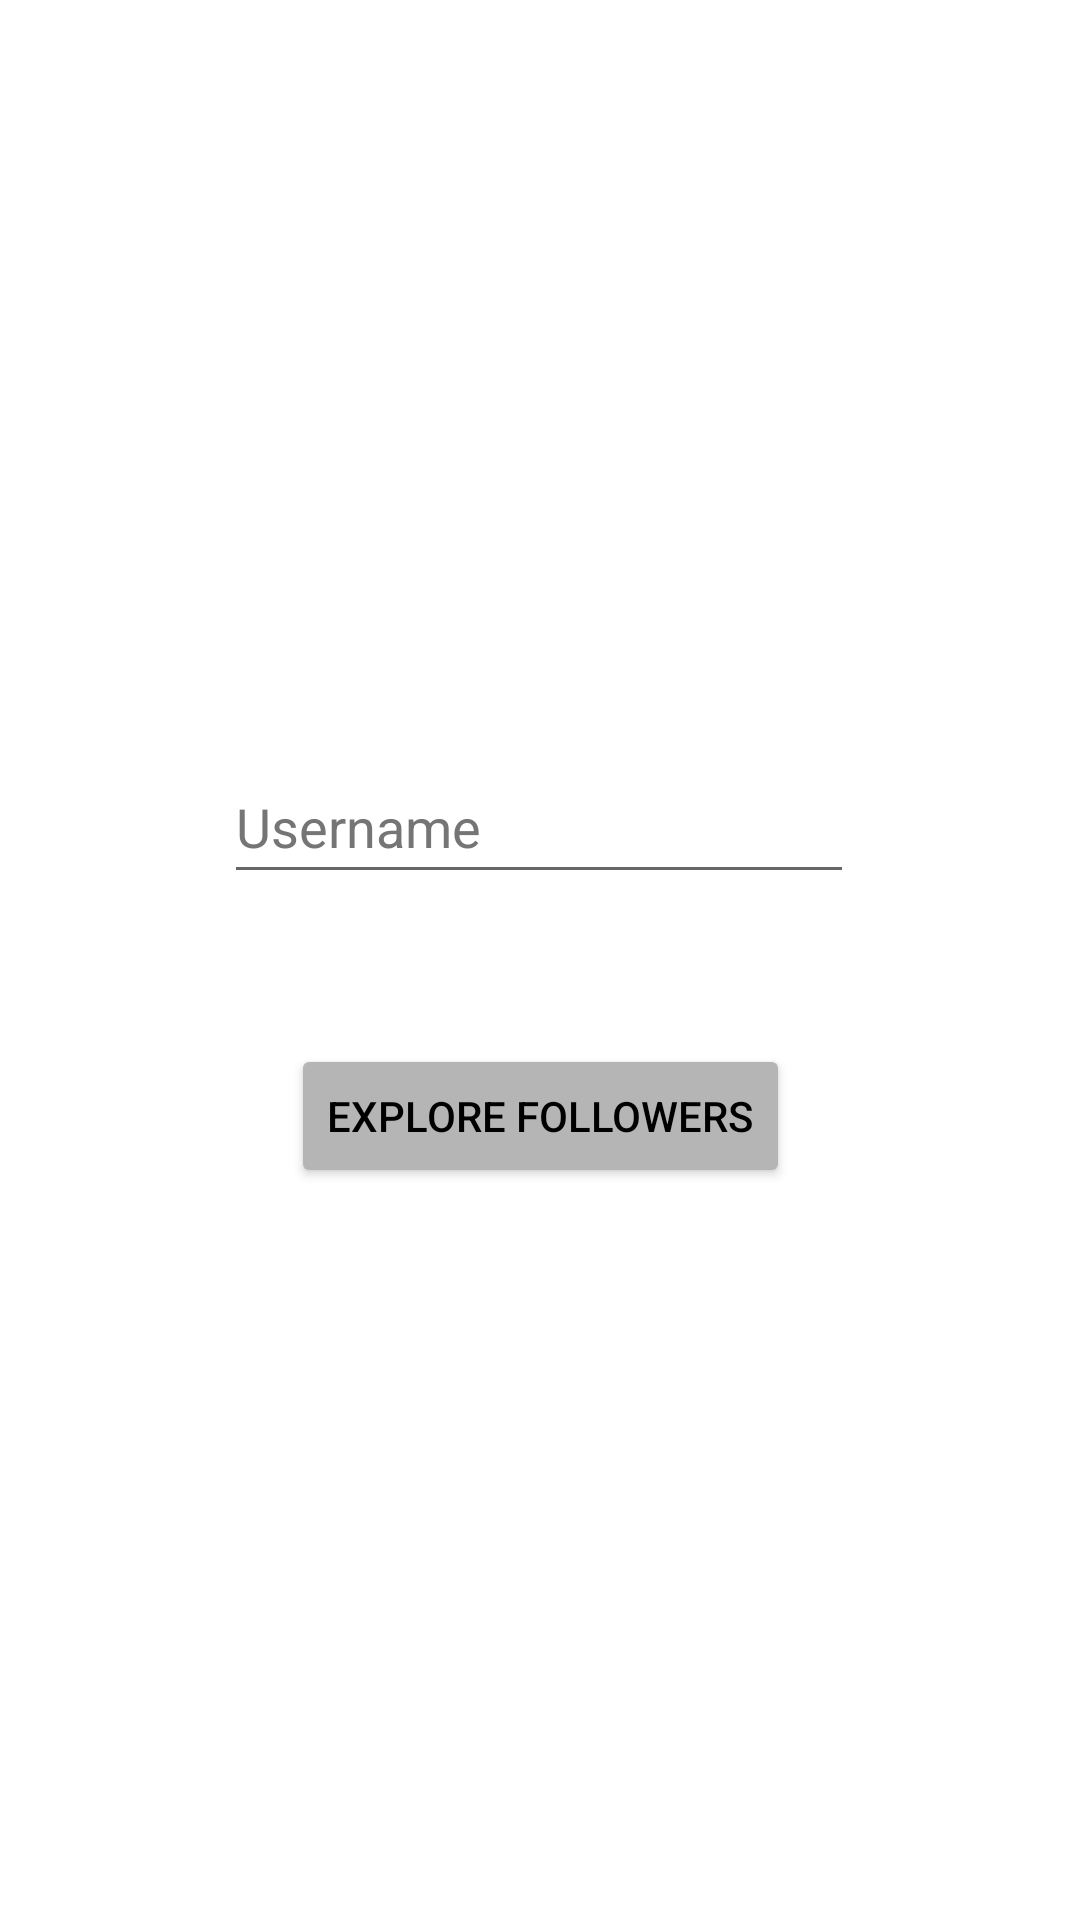

Reconstruct the res/layout file that produces this screen, plus the resources it refers to.
<!-- AndroidManifest.xml: application theme Theme.Minim22017 -->
<!-- res/layout/activity_main.xml -->
<?xml version="1.0" encoding="utf-8"?>
<androidx.constraintlayout.widget.ConstraintLayout xmlns:android="http://schemas.android.com/apk/res/android"
    xmlns:app="http://schemas.android.com/apk/res-auto"
    xmlns:tools="http://schemas.android.com/tools"
    android:layout_width="match_parent"
    android:layout_height="match_parent"
    tools:context=".MainActivity">


    <EditText
        android:id="@+id/username"
        android:layout_width="wrap_content"
        android:layout_height="wrap_content"
        android:layout_marginTop="250dp"
        android:autofillHints=""
        android:ems="10"
        android:hint="@string/username1"
        android:inputType="textEmailAddress"
        android:minHeight="48dp"
        android:textColorHint="#757575"
        android:visibility="visible"
        app:layout_constraintEnd_toEndOf="parent"
        app:layout_constraintHorizontal_bias="0.497"
        app:layout_constraintStart_toStartOf="parent"
        app:layout_constraintTop_toTopOf="parent" />

    <Button
        android:id="@+id/button"
        android:layout_width="wrap_content"
        android:layout_height="wrap_content"
        android:layout_marginTop="50dp"
        android:backgroundTint="#B6B5B5"
        android:onClick="exploreFollowers"
        android:text="@string/explore_followers"
        android:textColor="#000000"
        app:layout_constraintEnd_toEndOf="parent"
        app:layout_constraintStart_toStartOf="parent"
        app:layout_constraintTop_toBottomOf="@+id/username" />
</androidx.constraintlayout.widget.ConstraintLayout>
<!-- resources referenced by this layout -->
<resources>
  <string name="explore_followers">Explore followers</string>
  <string name="username1">Username</string>
  <style name="Theme.Minim22017" parent="Theme.MaterialComponents.DayNight.DarkActionBar">
          
          <item name="colorPrimary">@color/purple_500</item>
          <item name="colorPrimaryVariant">@color/purple_700</item>
          <item name="colorOnPrimary">@color/white</item>
          
          <item name="colorSecondary">@color/teal_200</item>
          <item name="colorSecondaryVariant">@color/teal_700</item>
          <item name="colorOnSecondary">@color/black</item>
          
          <item name="android:statusBarColor">?attr/colorPrimaryVariant</item>
          
      </style>
  <!-- not gathered from this repository: default colours our renderer supplied (Android Studio template values) -->
  <color name="purple_500">#FF6200EE</color>
  <color name="purple_700">#FF3700B3</color>
  <color name="teal_200">#FF03DAC5</color>
  <color name="teal_700">#FF018786</color>
  <color name="black">#FF000000</color>
  <color name="white">#FFFFFFFF</color>
</resources>
